Run: headless pygame with SDL's dummy video driver; simulated clock (each Clock.tick advances the game by its frame time, no real sleeping); random seed 0; keys injected as events and as key.get_pressed() state; no mouse input.
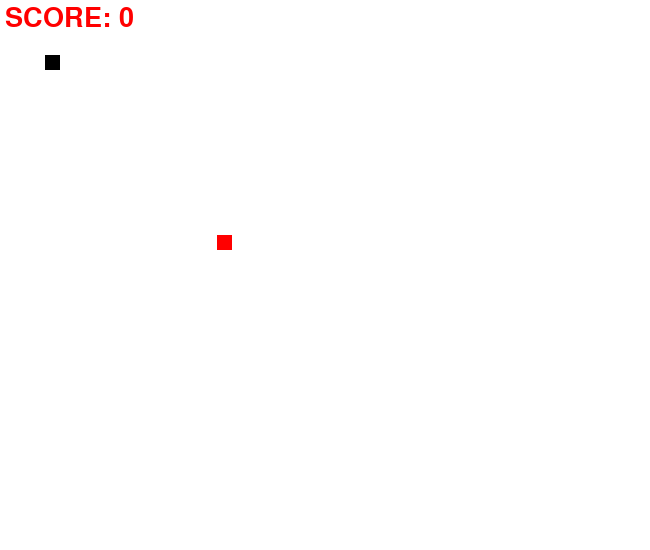
Frame 1 of 4 · flips 1–60 · no input
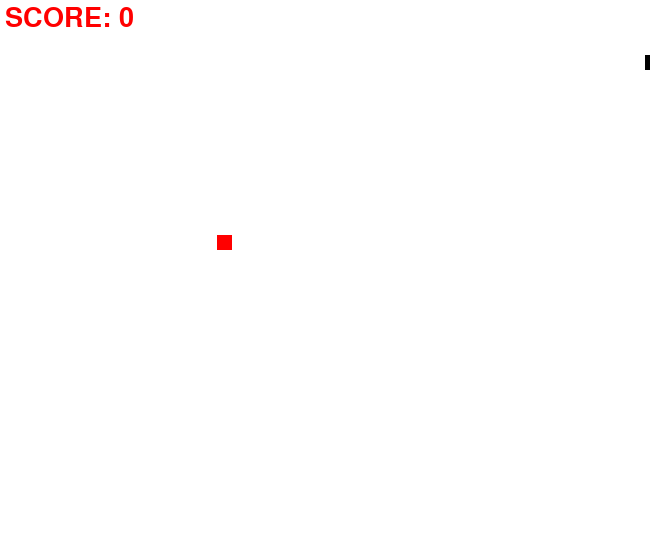
Frame 2 of 4 · flips 61–180 · tapped SPACE, RETURN · held RIGHT (→), D
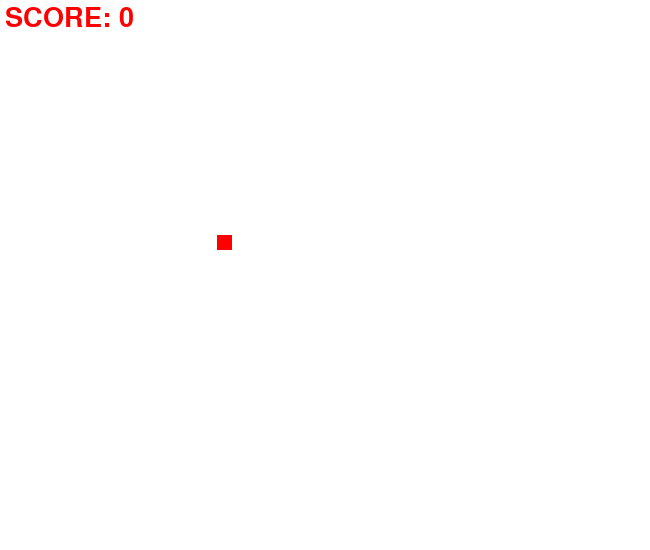
Frame 3 of 4 · flips 181–300 · held DOWN (↓), S
Frame 4 of 4 · flips 301–420 · held LEFT (←), A, UP (↑), W · screen same as frame 2, image omitted

The pygame program that drew these frames:

import pygame
import random
pygame.init()

#colors
white = (255,255,255)
red = (255,0,0)
black = (0,0,0)

#creating window
screen_width = 650
screen_height = 550
gameWindow = pygame.display.set_mode((screen_width,screen_height))

#game title
pygame.display.set_caption("SnakesWithSumit")
pygame.display.update()

#Game specific variables
exit_game = False
game_over = False
snake_x = 45
snake_y = 55
velocity_x = 0
velocity_y = 0
food_x = random.randint(20, int(screen_width/2))
food_y = random.randint(20, int(screen_height/2))
snake_size = 15
init_velocity = 5
fps = 60
score = 0

clock = pygame.time.Clock()

font = pygame.font.SysFont(None, 40)
def text_screen(text, color, x, y):
    screen_text = font.render(text, True, color)
    gameWindow.blit(screen_text, [x,y])

def plot_snake(gameWindow, color, snk_list, snake_size):
    for x,y in snk_list:
        pygame.draw.rect(gameWindow, black, [x, y, snake_size, snake_size])

snk_list =[]
snake_length = 1

#Game loop
while not exit_game:
    for event in pygame.event.get():
        if event.type == pygame.QUIT:
            exit_game = True
        if event.type == pygame.KEYDOWN:
            if event.key == pygame.K_RIGHT:
                velocity_x = init_velocity
                velocity_y = 0
            if event.key == pygame.K_LEFT:
                velocity_x = -init_velocity
                velocity_y = 0
            if event.key == pygame.K_UP:
                velocity_y = -init_velocity
                velocity_x = 0
            if event.key == pygame.K_DOWN:
                velocity_y = init_velocity
                velocity_x = 0

    snake_x += velocity_x
    snake_y += velocity_y

    if abs(snake_x - food_x)<5 and abs(snake_y - food_y)<5:
        score += 1
        food_x = random.randint(20, int(screen_width/2))
        food_y = random.randint(20, int(screen_height/2))
        snake_length += 3

    gameWindow.fill(white)
    text_screen("SCORE: "+ str(score*10), red, 5, 5)
    pygame.draw.rect(gameWindow, red, [food_x, food_y, snake_size, snake_size])

    head =[]
    head.append(snake_x)
    head.append(snake_y)
    snk_list.append(head)

    if len(snk_list)>snake_length:
        del snk_list[0]

    # pygame.draw.rect(gameWindow, black, [snake_x, snake_y, snake_size, snake_size])
    plot_snake(gameWindow, black, snk_list, snake_size)
    pygame.display.update()
    clock.tick(fps)

pygame.quit()
quit()
